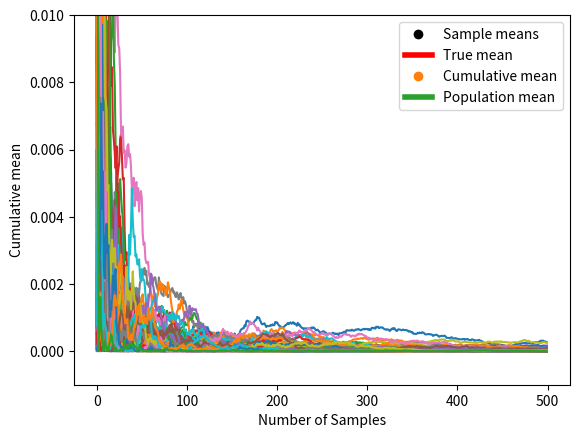

Generate this figure with matplotlib:
import matplotlib.pyplot as plt
import numpy as np


population_size =2.3e5
sample_size = 50
number_of_samples = 500

skip = int(1e3)

# generate data
population = np.logspace(np.log10(0.001), np.log10(5), int(population_size))
np.random.shuffle(population)
true_mean = population.mean()

samplemeans = np.zeros(number_of_samples)

# calculate and store sample means
for i in range(number_of_samples):
    sample = np.mean(np.random.choice(population, sample_size))
    samplemeans[i] = sample

# central limit theorem
plt.hist(samplemeans)
plt.xlabel('Sample mean')
plt.ylabel('Number of samples')
plt.legend()
plt.show()

plt.plot(samplemeans, 'ko', label = 'Sample means')
plt.plot([0, number_of_samples], [true_mean, true_mean], 'r', linewidth=4, label = 'True mean')
plt.legend()
plt.show()

# calculate and store average cumulative sample means
cumave = np.zeros(number_of_samples)
for i in range (0, number_of_samples):
    cumave[i] = np.mean(samplemeans[:i+1])

# plot the relationship between the number of samples and the true mean
plt.plot(cumave, 'o', label='Cumulative mean')
plt.plot([1, number_of_samples], [true_mean, true_mean], label='Population mean', linewidth=4)
plt.xlabel('Number of Samples')
plt.ylabel('Cumulative mean')
plt.legend()
plt.show()
print(cumave[-1])
print(true_mean)



number_of_meta_samples = 100
cumaves = np.zeros((number_of_meta_samples, number_of_samples))
for n in range(number_of_meta_samples):
    for i in range(number_of_samples):
        sample = np.mean(np.random.choice(population, sample_size))
        samplemeans[i] = sample
    temp = np.cumsum(samplemeans)/np.arange(1, number_of_samples+1)
    cumaves[n, :] = (temp - true_mean)**2

plt.plot(cumaves.T)
plt.ylim([-0.001, 0.01])
plt.show()